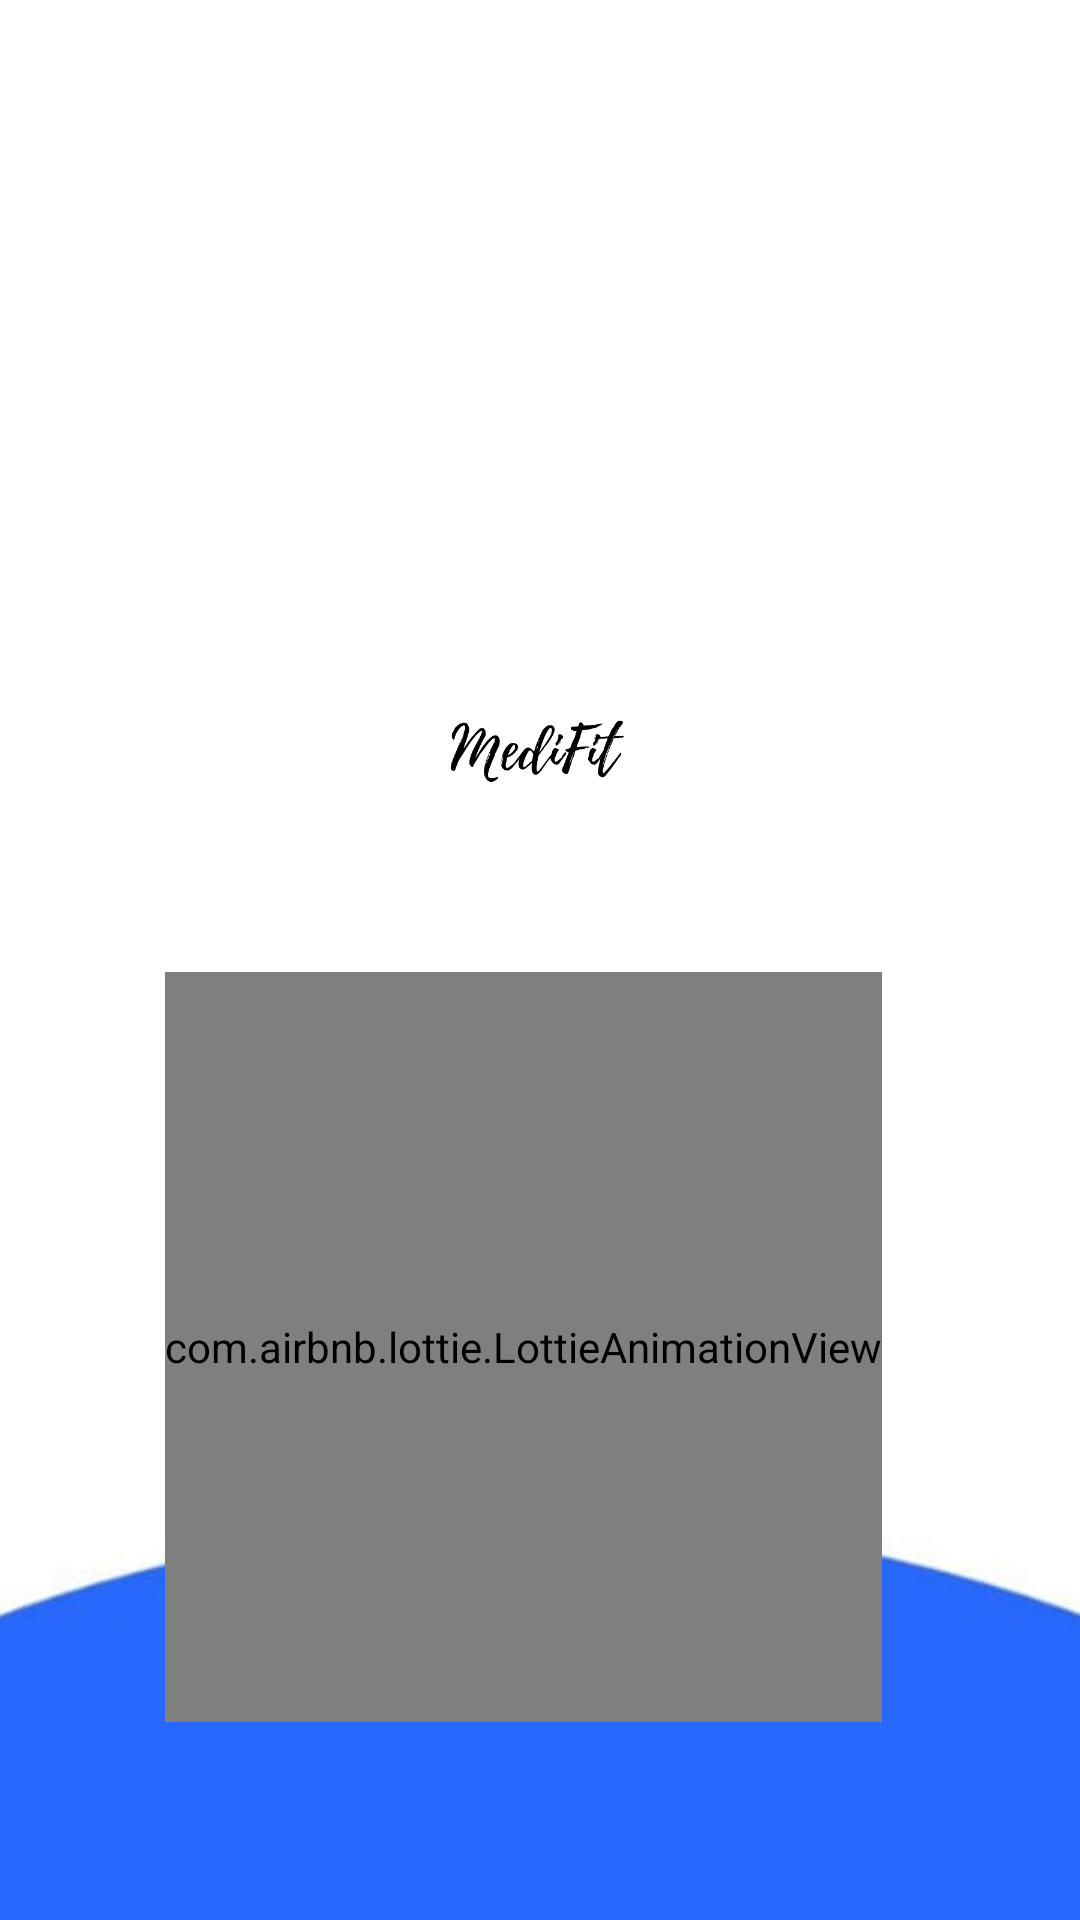

Produce the Android XML layout that renders to this screen, including the resource entries it uses.
<!-- AndroidManifest.xml: application theme Theme.Medifit -->
<!-- res/layout/activity_introductory.xml -->
<?xml version="1.0" encoding="utf-8"?>
<androidx.constraintlayout.widget.ConstraintLayout xmlns:android="http://schemas.android.com/apk/res/android"
    xmlns:app="http://schemas.android.com/apk/res-auto"
    xmlns:tools="http://schemas.android.com/tools"
    android:layout_width="match_parent"
    android:layout_height="match_parent"
    tools:context=".IntroductoryActivity">

    <ImageView
        android:id="@+id/SplashImage"
        android:layout_width="wrap_content"
        android:layout_height="900dp"
        android:src="@drawable/backgroundsplash"
        android:scaleType="centerCrop"
        app:layout_constraintVertical_bias="0"
        app:layout_constraintBottom_toBottomOf="parent"
        app:layout_constraintEnd_toEndOf="parent"
        app:layout_constraintStart_toStartOf="parent"
        app:layout_constraintTop_toTopOf="parent"
        />

    <ImageView
        android:id="@+id/MFitLogo"
        android:layout_width="100dp"
        android:layout_height="100dp"
        android:src="@mipmap/mfitlogo"
        app:layout_constraintVertical_bias=".1"
        app:layout_constraintBottom_toBottomOf="parent"
        app:layout_constraintEnd_toEndOf="parent"
        app:layout_constraintStart_toStartOf="parent"
        app:layout_constraintTop_toTopOf="parent"
        />

    <ImageView
        android:id="@+id/app_name"
        android:layout_width="300dp"
        android:layout_height="100dp"
        android:src="@drawable/medifittextremovebg"
        app:layout_constraintBottom_toBottomOf="parent"
        app:layout_constraintEnd_toEndOf="parent"
        app:layout_constraintHorizontal_bias="0.495"
        app:layout_constraintStart_toStartOf="parent"
        app:layout_constraintTop_toTopOf="@+id/SplashImage"
        app:layout_constraintVertical_bias="0.348" />

     <com.airbnb.lottie.LottieAnimationView
        android:id="@+id/lottie"
        android:layout_width="wrap_content"
        android:layout_height="250dp"
        app:layout_constraintBottom_toBottomOf="parent"
        app:layout_constraintEnd_toEndOf="parent"
        app:layout_constraintHorizontal_bias="0.454"
        app:layout_constraintStart_toStartOf="parent"
        app:layout_constraintTop_toBottomOf="@+id/app_name"
        app:layout_constraintVertical_bias="0.354"
        app:lottie_autoPlay="true"
        app:lottie_rawRes="@raw/splash"
         tools:ignore="MissingClass" />
</androidx.constraintlayout.widget.ConstraintLayout>
<!-- resources referenced by this layout -->
<resources>
  <!-- drawable backgroundsplash: jpg bitmap (drawable, 10092 bytes) -->
  <!-- drawable medifittextremovebg: png bitmap (drawable, 26694 bytes) -->
  <style name="Theme.Medifit" parent="Theme.MaterialComponents.DayNight.NoActionBar">
          
          <item name="colorPrimary">#0039EB</item>
          <item name="colorPrimaryVariant">@color/purple_700</item>
          <item name="colorOnPrimary">@color/white</item>
          
          <item name="colorSecondary">@color/teal_200</item>
          <item name="colorSecondaryVariant">@color/teal_700</item>
          <item name="colorOnSecondary">@color/black</item>
          
          <item name="android:statusBarColor" tools:targetApi="l">@color/blue</item>
          <item name="android:navigationBarColor">@color/blue</item>
          
  
  
      </style>
  <color name="purple_700">#FF3700B3</color>
  <color name="white">#FFFFFFFF</color>
  <color name="teal_200">#FF03DAC5</color>
  <color name="teal_700">#FF018786</color>
  <color name="black">#FF000000</color>
  <color name="blue">#0039EB</color>
</resources>
